Labelled photos from "dataset", an image-classification folder in vijay-xd/Fruit-Ripeness-Detection. The possible labels are: overripe, ripe, rotten, unripe.

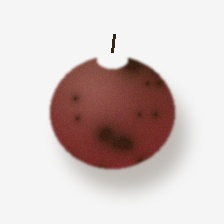
Label: overripe

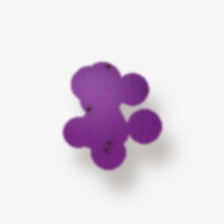
Label: ripe

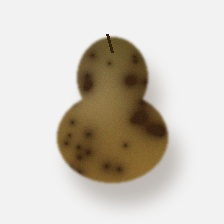
Label: overripe

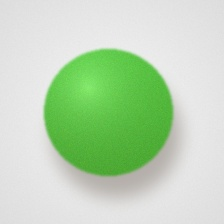
Label: unripe

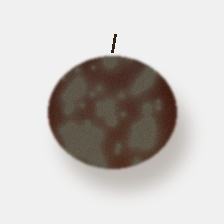
Label: rotten

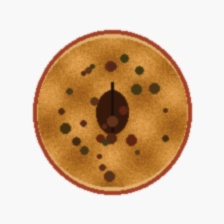
Label: rotten
